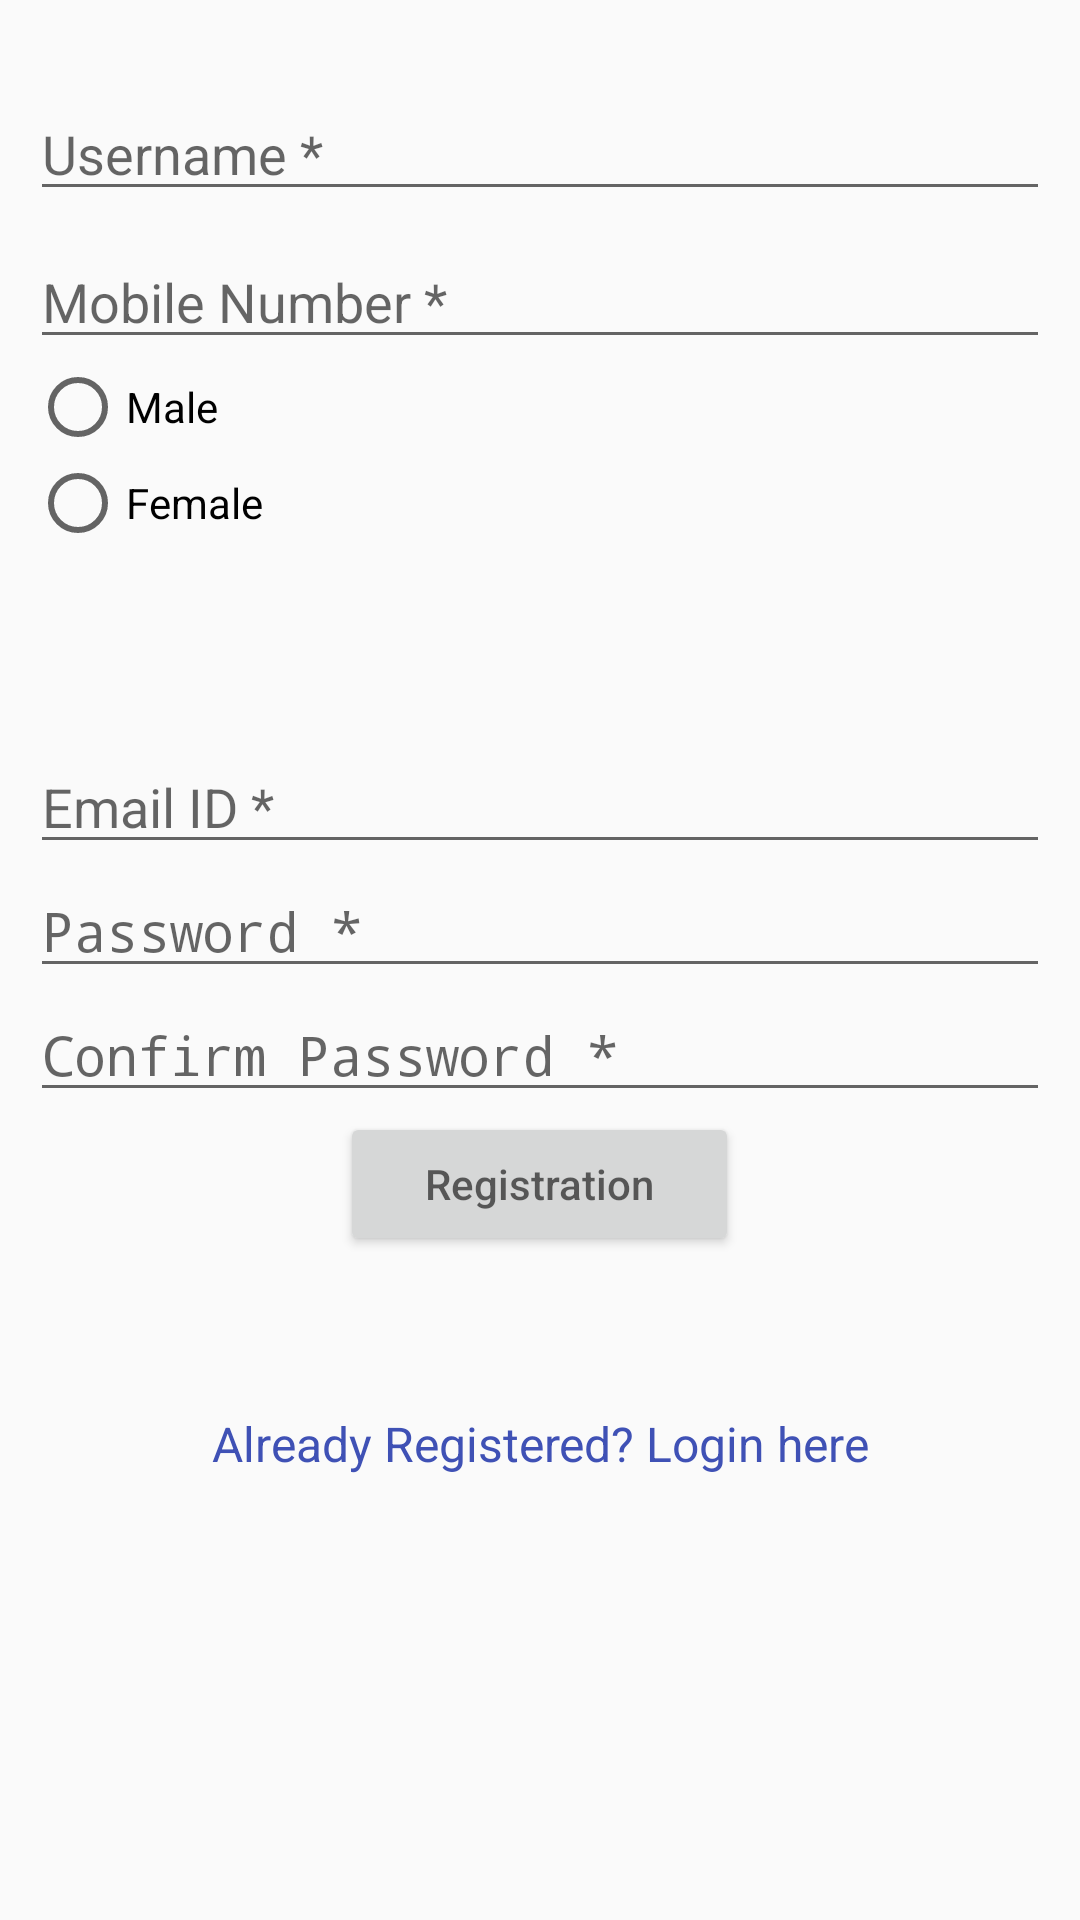

Android layout source for this screen:
<!-- AndroidManifest.xml: application theme Theme.FinalProject -->
<!-- res/layout/activity_registration.xml -->
<?xml version="1.0" encoding="utf-8"?>
<LinearLayout xmlns:android="http://schemas.android.com/apk/res/android"
    xmlns:app="http://schemas.android.com/apk/res-auto"
    xmlns:tools="http://schemas.android.com/tools"
    android:layout_width="match_parent"
    android:layout_height="match_parent"
    tools:context=".Registration">

    <LinearLayout
        android:id="@+id/linearLayout"
        android:layout_width="match_parent"
        android:layout_height="598dp"
        android:layout_gravity="center"
        android:layout_marginLeft="10dp"
        android:layout_marginRight="10dp"
        android:clipToPadding="false"
        android:orientation="vertical"
        app:layout_constraintEnd_toEndOf="parent"
        app:layout_constraintTop_toTopOf="parent">

        <RelativeLayout
            android:layout_width="match_parent"
            android:layout_height="wrap_content"
            android:layout_marginTop="8dp"
            android:clipToPadding="false">

            <EditText
                android:id="@+id/edtUsername"
                android:layout_width="match_parent"
                android:layout_height="wrap_content"
                android:hint="@string/Username"
                android:inputType="text|textCapWords" />
        </RelativeLayout>

        <RelativeLayout
            android:layout_width="match_parent"
            android:layout_height="wrap_content"
            android:layout_marginTop="8dp"
            android:clipToPadding="false">

            <EditText
                android:id="@+id/edtMob_No"
                android:layout_width="match_parent"
                android:layout_height="wrap_content"
                android:hint="@string/MobileNumber"
                android:inputType="number"
                android:maxLength="10" />
        </RelativeLayout>

        <RadioButton
            android:id="@+id/rbMale"
            android:layout_width="90dp"
            android:layout_height="wrap_content"
            android:onClick="onRadioButtonClicked"
            android:text="Male" />

        <RadioButton
            android:id="@+id/rbFemale"
            android:layout_width="88dp"
            android:layout_height="wrap_content"
            android:onClick="onRadioButtonClicked"
            android:text="Female" />

        <Spinner
            android:id="@+id/spinner"
            android:layout_width="376dp"
            android:layout_height="39dp"
            android:layout_marginStart="8dp"
            android:layout_marginTop="8dp"
            android:layout_marginEnd="8dp"
            android:layout_marginBottom="8dp"
            app:layout_constraintBottom_toBottomOf="parent"
            app:layout_constraintEnd_toEndOf="parent"
            app:layout_constraintHorizontal_bias="0.502"
            app:layout_constraintStart_toStartOf="parent"
            app:layout_constraintTop_toTopOf="parent"
            app:layout_constraintVertical_bias="0.498" />

        <RelativeLayout
            android:layout_width="match_parent"
            android:layout_height="wrap_content"
            android:layout_marginTop="8dp"
            android:clipToPadding="false">

            <EditText
                android:id="@+id/edtemail_ID"
                android:layout_width="match_parent"
                android:layout_height="wrap_content"
                android:hint="@string/EmailID"
                android:inputType="text|textCapWords" />
        </RelativeLayout>

        <RelativeLayout
            android:layout_width="match_parent"
            android:layout_height="wrap_content">

            <EditText
                android:id="@+id/edtPassword"
                android:layout_width="match_parent"
                android:layout_height="wrap_content"
                android:hint="@string/Password"
                android:inputType="textPassword" />

            <ImageView
                android:id="@+id/imgShow"
                android:layout_width="30dp"
                android:layout_height="30dp"
                android:layout_alignParentRight="true"
                android:layout_centerVertical="true"
                android:src="@drawable/eye" />
        </RelativeLayout>

        <RelativeLayout
            android:layout_width="match_parent"
            android:layout_height="wrap_content">

            <EditText
                android:id="@+id/edtConfirmPassword"
                android:layout_width="match_parent"
                android:layout_height="wrap_content"
                android:hint="@string/ConfirmPassword"
                android:inputType="textPassword" />

            <ImageView
                android:id="@+id/imgShow1"
                android:layout_width="30dp"
                android:layout_height="30dp"
                android:layout_alignParentRight="true"
                android:layout_centerVertical="true"
                android:src="@drawable/eye" />
        </RelativeLayout>

        <Button
            android:id="@+id/btnRegistration"
            android:layout_width="133dp"
            android:layout_height="wrap_content"
            android:layout_gravity="center"
            android:hint="@string/Registration" />

        <TextView
            android:id="@+id/txtLogin"
            android:layout_width="match_parent"
            android:layout_height="45dp"
            android:layout_marginTop="40dp"
            android:gravity="center"
            android:onClick="test"
            android:text="@string/Registered"
            android:textColor="#3F51B5"
            android:textSize="16dp" />
    </LinearLayout>
</LinearLayout>
<!-- resources referenced by this layout -->
<resources>
  <string name="ConfirmPassword">Confirm Password *</string>
  <string name="EmailID">Email ID *</string>
  <string name="MobileNumber">Mobile Number *</string>
  <string name="Password">Password *</string>
  <string name="Registered">Already Registered? Login here</string>
  <string name="Registration">Registration</string>
  <string name="Username">Username *</string>
  <style name="Theme.FinalProject" parent="android:Theme.Material.Light.NoActionBar" />
</resources>
